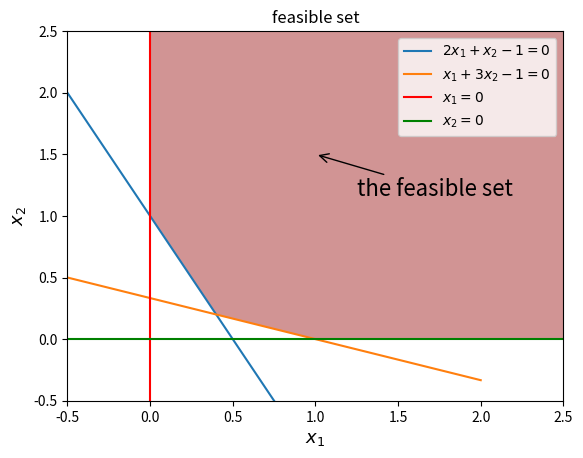

This figure's Python source:
# Sketch the feasible set of problem1 in ./homework_2.PDF
import numpy as np
import matplotlib.pyplot as plt
from sympy.solvers import solve
from sympy import Symbol


def f1(x):
    return 1 - 2 * x


def f2(x):
    return (1 - x) / 3


xr = np.linspace(-0.5, 2, 100)
y1r = f1(xr)
y2r = f2(xr)
plt.plot(xr, y1r, label=r'$2x_1 + x_2 - 1 = 0$')
plt.plot(xr, y2r, label=r'$x_1 + 3x_2 - 1 = 0$')
x = Symbol('x')
x1, = solve(f1(x) - f2(x))
y1 = f1(x1)
plt.fill([0, 0, x1, 1, 2.5, 2.5, 0], [2.5, 1, y1, 0, 0, 2.5, 2.5], 'brown', alpha=0.5)
plt.axvline(0, color='r', label=r'$x_1 = 0$')
plt.axhline(0, color='g', label=r'$x_2 = 0$')
plt.xlim((-0.5, 2.500))
plt.ylim((-0.5, 2.500))
plt.legend()
plt.xlabel(r'$x_1$', fontsize=13)
plt.ylabel(r'$x_2$', fontsize=13)
plt.title('feasible set')
plt.annotate('the feasible set', xy=(1, 1.5), xytext=(+30, -30), textcoords='offset points', fontsize=16,
             arrowprops=dict(arrowstyle='->', connectionstyle='arc3,rad=.0'))
plt.show()
